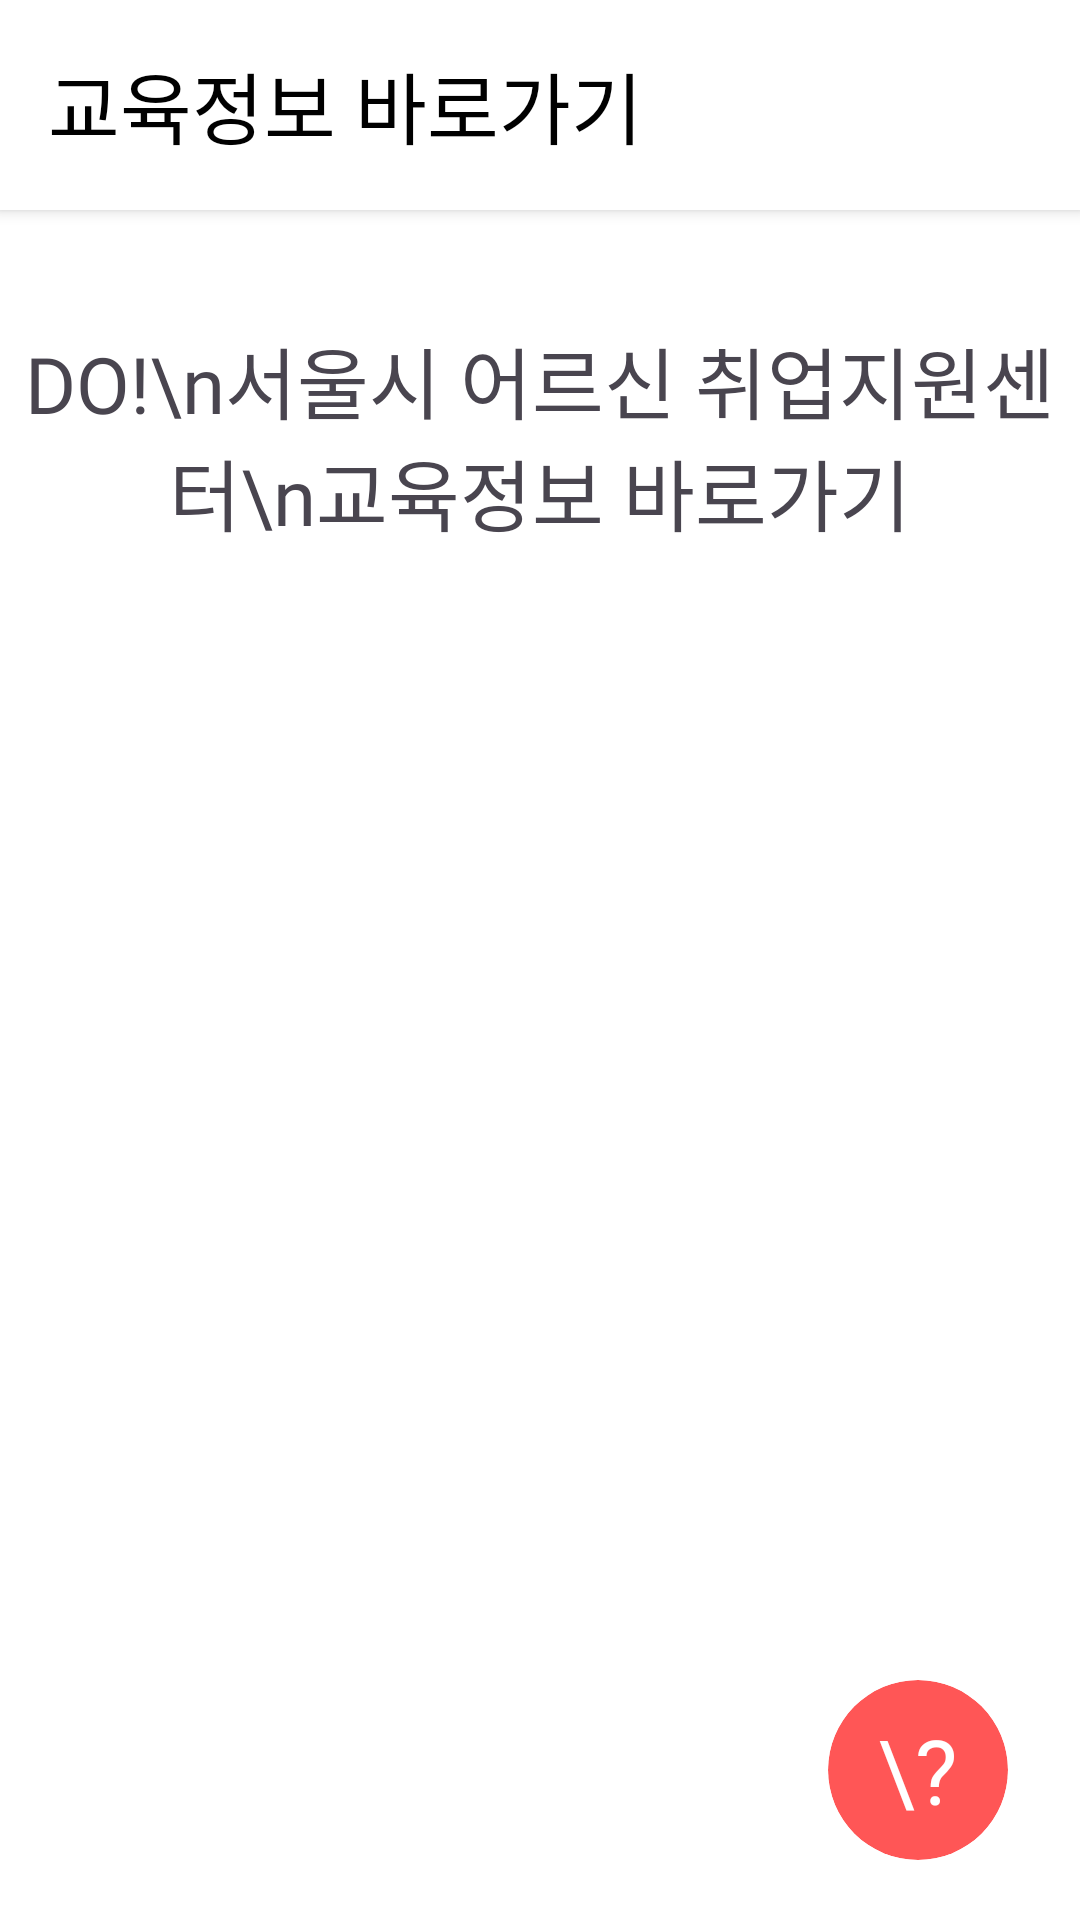

The Android layout XML behind this screen, and the referenced resources:
<!-- AndroidManifest.xml: application theme Theme.NaDo -->
<!-- res/layout/fragment_education.xml -->
<?xml version="1.0" encoding="utf-8"?>
<androidx.constraintlayout.widget.ConstraintLayout
    android:scrollbars="none"
    xmlns:android="http://schemas.android.com/apk/res/android"
    xmlns:app="http://schemas.android.com/apk/res-auto"
    xmlns:tools="http://schemas.android.com/tools"
    android:layout_width="match_parent"
    android:layout_height="match_parent"
    android:background="@color/white"
    tools:context=".fragment.EducationFragment">

    <ScrollView
        android:scrollbars="none"
        app:layout_constraintTop_toTopOf="parent"
        android:layout_width="match_parent"
        android:layout_height="wrap_content">

        <androidx.constraintlayout.widget.ConstraintLayout
            android:layout_width="match_parent"
            android:layout_height="wrap_content">
            <androidx.constraintlayout.widget.ConstraintLayout
                android:id="@+id/constraintLayout3"
                android:layout_width="match_parent"
                android:layout_height="wrap_content"
                android:background="@color/white"
                android:elevation="3dp"
                app:layout_constraintTop_toTopOf="parent">

                <TextView
                    android:id="@+id/textView"
                    style="@style/title_text"
                    android:layout_width="wrap_content"
                    android:layout_height="wrap_content"
                    android:layout_marginVertical="16dp"
                    android:layout_marginStart="16dp"
                    android:layout_marginTop="10dp"
                    android:text="교육정보 바로가기"
                    android:textColor="@color/black"
                    app:layout_constraintBottom_toBottomOf="parent"
                    app:layout_constraintStart_toStartOf="parent"
                    app:layout_constraintTop_toTopOf="parent" />


            </androidx.constraintlayout.widget.ConstraintLayout>

            <TextView
                android:id="@+id/textView12"
                style="@style/title_text"
                android:layout_width="wrap_content"
                android:layout_height="wrap_content"
                android:layout_marginTop="38dp"
                android:gravity="center"
                android:text="DO!\n서울시 어르신 취업지원센터\n교육정보 바로가기"
                app:layout_constraintEnd_toEndOf="parent"
                app:layout_constraintStart_toStartOf="parent"
                app:layout_constraintTop_toBottomOf="@+id/constraintLayout3" />

            <androidx.recyclerview.widget.RecyclerView
                app:layout_constraintBottom_toBottomOf="parent"
                android:layout_marginBottom="92dp"
                android:layout_marginTop="18dp"
                android:scrollbars="none"
                android:nestedScrollingEnabled="false"
                android:id="@+id/education_list"
                android:layout_width="match_parent"
                android:layout_height="wrap_content"
                app:layout_constraintTop_toBottomOf="@+id/textView12" />


        </androidx.constraintlayout.widget.ConstraintLayout>

    </ScrollView>

    <androidx.cardview.widget.CardView
        android:id="@+id/tooltip_button"
        android:layout_width="60dp"
        android:layout_height="60dp"
        android:layout_marginBottom="20dp"
        app:cardBackgroundColor="@color/primary"
        app:cardCornerRadius="30dp"
        app:cardElevation="0dp"
        android:layout_marginEnd="24dp"
        app:layout_constraintBottom_toBottomOf="parent"
        app:layout_constraintEnd_toEndOf="parent">

        <TextView
            android:layout_width="wrap_content"
            android:layout_height="wrap_content"
            android:layout_gravity="center"
            android:fontFamily="@font/spoqahansansneo_bold"
            android:text="\?"
            android:textColor="@color/white"
            android:textSize="30sp" />

    </androidx.cardview.widget.CardView>


</androidx.constraintlayout.widget.ConstraintLayout>
<!-- resources referenced by this layout -->
<resources>
  <color name="black">#FF000000</color>
  <color name="primary">#FF5656</color>
  <color name="white">#FFFFFFFF</color>
  <style name="title_text">
          <item name="android:textSize">26sp</item>
          <item name="fontFamily">@font/spoqahansansneo_bold</item>
      </style>
  <style name="Theme.NaDo" parent="Base.Theme.NaDo" />
  <style name="Base.Theme.NaDo" parent="Theme.Material3.DayNight.NoActionBar">
          <item name="android:windowLightStatusBar">true</item>
          <item name="android:statusBarColor">@color/white</item>
          <item name="android:windowIsTranslucent">true</item>
  경        <item name="android:textSelectHandle">@color/primary</item>
          <item name="android:colorControlActivated">@color/primary</item>
          <item name="android:textColorHighlight">@color/textColorHighlight</item>
      </style>
  <color name="textColorHighlight">#FFCCCC</color>
</resources>
